Labelled photos from "OneboardShapeDataset", an image-classification folder in timonharz/OneboardShapeDataset. The possible labels are: ellipse, line, parallelogram, pentagon, rectangle, trapezoid.

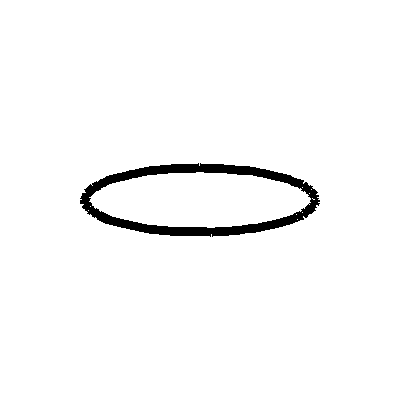
Label: ellipse

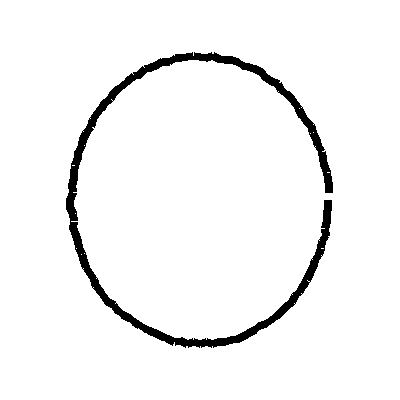
Label: ellipse

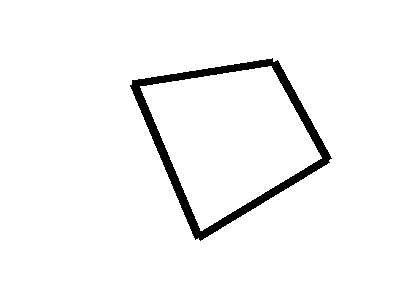
Label: parallelogram

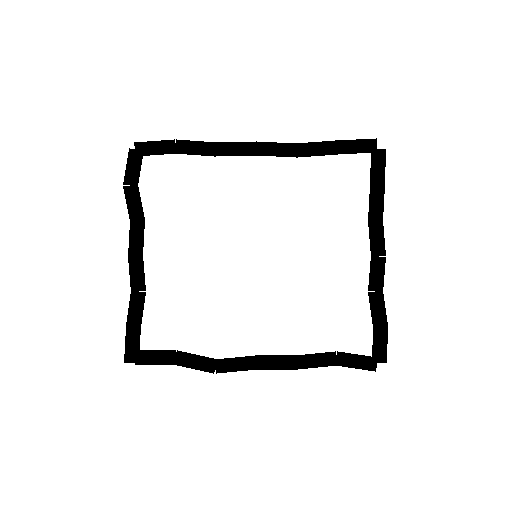
Label: rectangle

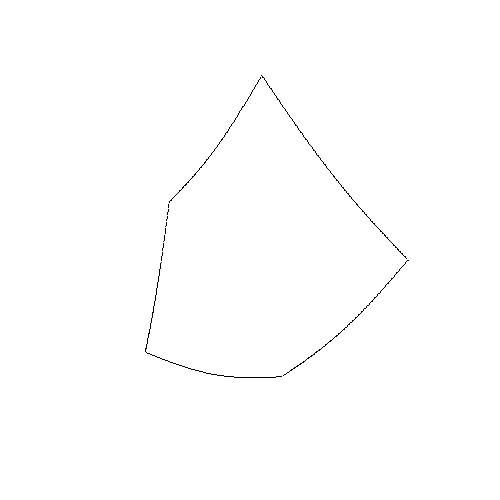
Label: pentagon

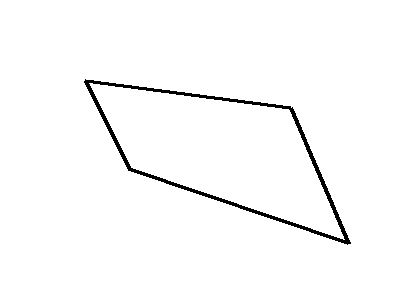
Label: parallelogram
